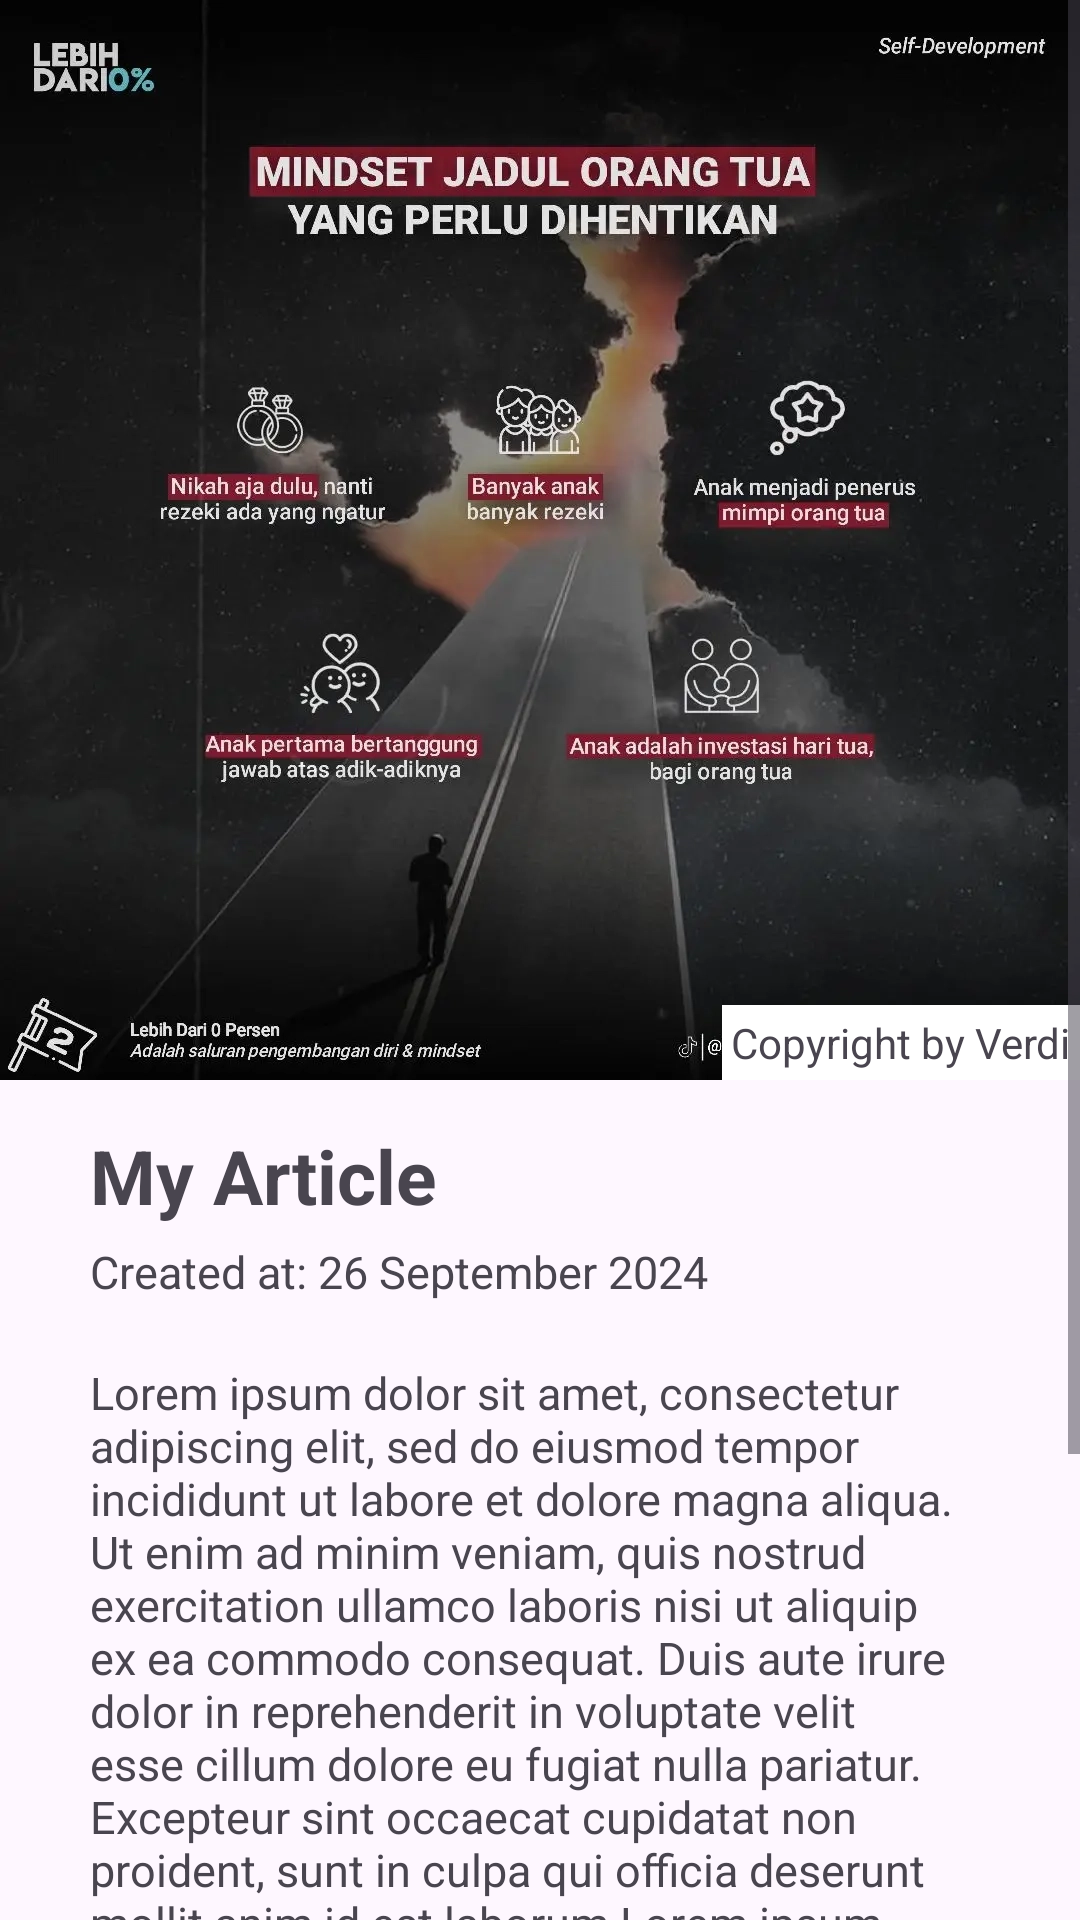

Layout XML and referenced resources for this Android screen:
<!-- AndroidManifest.xml: application theme Theme.Basic_Widget -->
<!-- res/layout/activity_linear_layout.xml -->
<?xml version="1.0" encoding="utf-8"?>
<ScrollView xmlns:android="http://schemas.android.com/apk/res/android"
    xmlns:app="http://schemas.android.com/apk/res-auto"
    xmlns:tools="http://schemas.android.com/tools"
    android:id="@+id/main"
    android:layout_width="match_parent"
    android:layout_height="match_parent"
    tools:context=".presentation.view.view_and_view_group.LinearLayout">

    <LinearLayout
        android:layout_width="match_parent"
        android:layout_height="wrap_content"
        android:orientation="vertical">

        <FrameLayout
            android:layout_width="match_parent"
            android:layout_height="wrap_content">

            <ImageView
                android:layout_width="match_parent"
                android:layout_height="wrap_content"
                android:adjustViewBounds="true"
                android:contentDescription="@string/image_content"
                android:scaleType="fitXY"
                android:src="@drawable/sample_content" />

            <TextView
                android:layout_width="wrap_content"
                android:layout_height="wrap_content"
                android:background="@color/white"
                android:drawablePadding="4dp"
                android:layout_gravity="bottom|end"
                android:padding="3dp"
                android:text="@string/copyright_by_verdi"/>
        </FrameLayout>

        <TextView
            android:layout_width="wrap_content"
            android:layout_height="wrap_content"
            android:layout_marginStart="30dp"
            android:layout_marginTop="15dp"
            android:text="@string/my_article"
            android:textStyle="bold"
            android:textSize="25sp"
            tools:ignore="RtlSymmetry" />

        <TextView
            android:layout_width="wrap_content"
            android:layout_height="wrap_content"
            android:layout_marginStart="30dp"
            android:layout_marginTop="5dp"
            android:text="@string/created_at_26_september_2024"
            android:textSize="15sp"/>

        <TextView
            android:layout_width="match_parent"
            android:layout_height="wrap_content"
            android:paddingHorizontal="30dp"
            android:layout_marginTop="20dp"
            android:text="@string/lorem_default"
            android:textSize="15sp"/>

    </LinearLayout>

</ScrollView>
<!-- resources referenced by this layout -->
<resources>
  <!-- drawable sample_content: png bitmap (drawable, 160066 bytes) -->
  <string name="copyright_by_verdi">Copyright by Verdi</string>
  <string name="created_at_26_september_2024">Created at: 26 September 2024</string>
  <string name="image_content">Image Content</string>
  <string name="lorem_default">
          Lorem ipsum dolor sit amet, consectetur adipiscing elit, sed do eiusmod tempor incididunt ut labore et dolore magna aliqua. Ut enim ad minim veniam, quis nostrud exercitation ullamco laboris nisi ut aliquip ex ea commodo consequat. Duis aute irure dolor in reprehenderit in voluptate velit esse cillum dolore eu fugiat nulla pariatur. Excepteur sint occaecat cupidatat non proident, sunt in culpa qui officia deserunt mollit anim id est laborum
          Lorem ipsum dolor sit amet, consectetur adipiscing elit, sed do eiusmod tempor incididunt ut labore et dolore magna aliqua. Ut enim ad minim veniam, quis nostrud exercitation ullamco laboris nisi ut aliquip ex ea commodo consequat. Duis aute irure dolor in reprehenderit in voluptate velit esse cillum dolore eu fugiat nulla pariatur. Excepteur sint occaecat cupidatat non proident, sunt in culpa qui officia deserunt mollit anim id est laborum
      </string>
  <string name="my_article">My Article</string>
  <style name="Theme.Basic_Widget" parent="Base.Theme.Basic_Widget" />
  <style name="Base.Theme.Basic_Widget" parent="Theme.Material3.DayNight">
          
          
  
          
          
          <item name="colorPrimary">@color/gray</item>
          <item name="colorOnPrimary">@color/white</item>
  
          
          <item name="colorSecondary">@color/green_light</item>
          <item name="colorOnSecondary">@color/black</item>
  
          
      </style>
  <!-- not gathered from this repository: default colours our renderer supplied (Android Studio template values) -->
  <color name="black">#FF000000</color>
  <color name="white">#FFFFFFFF</color>
</resources>
